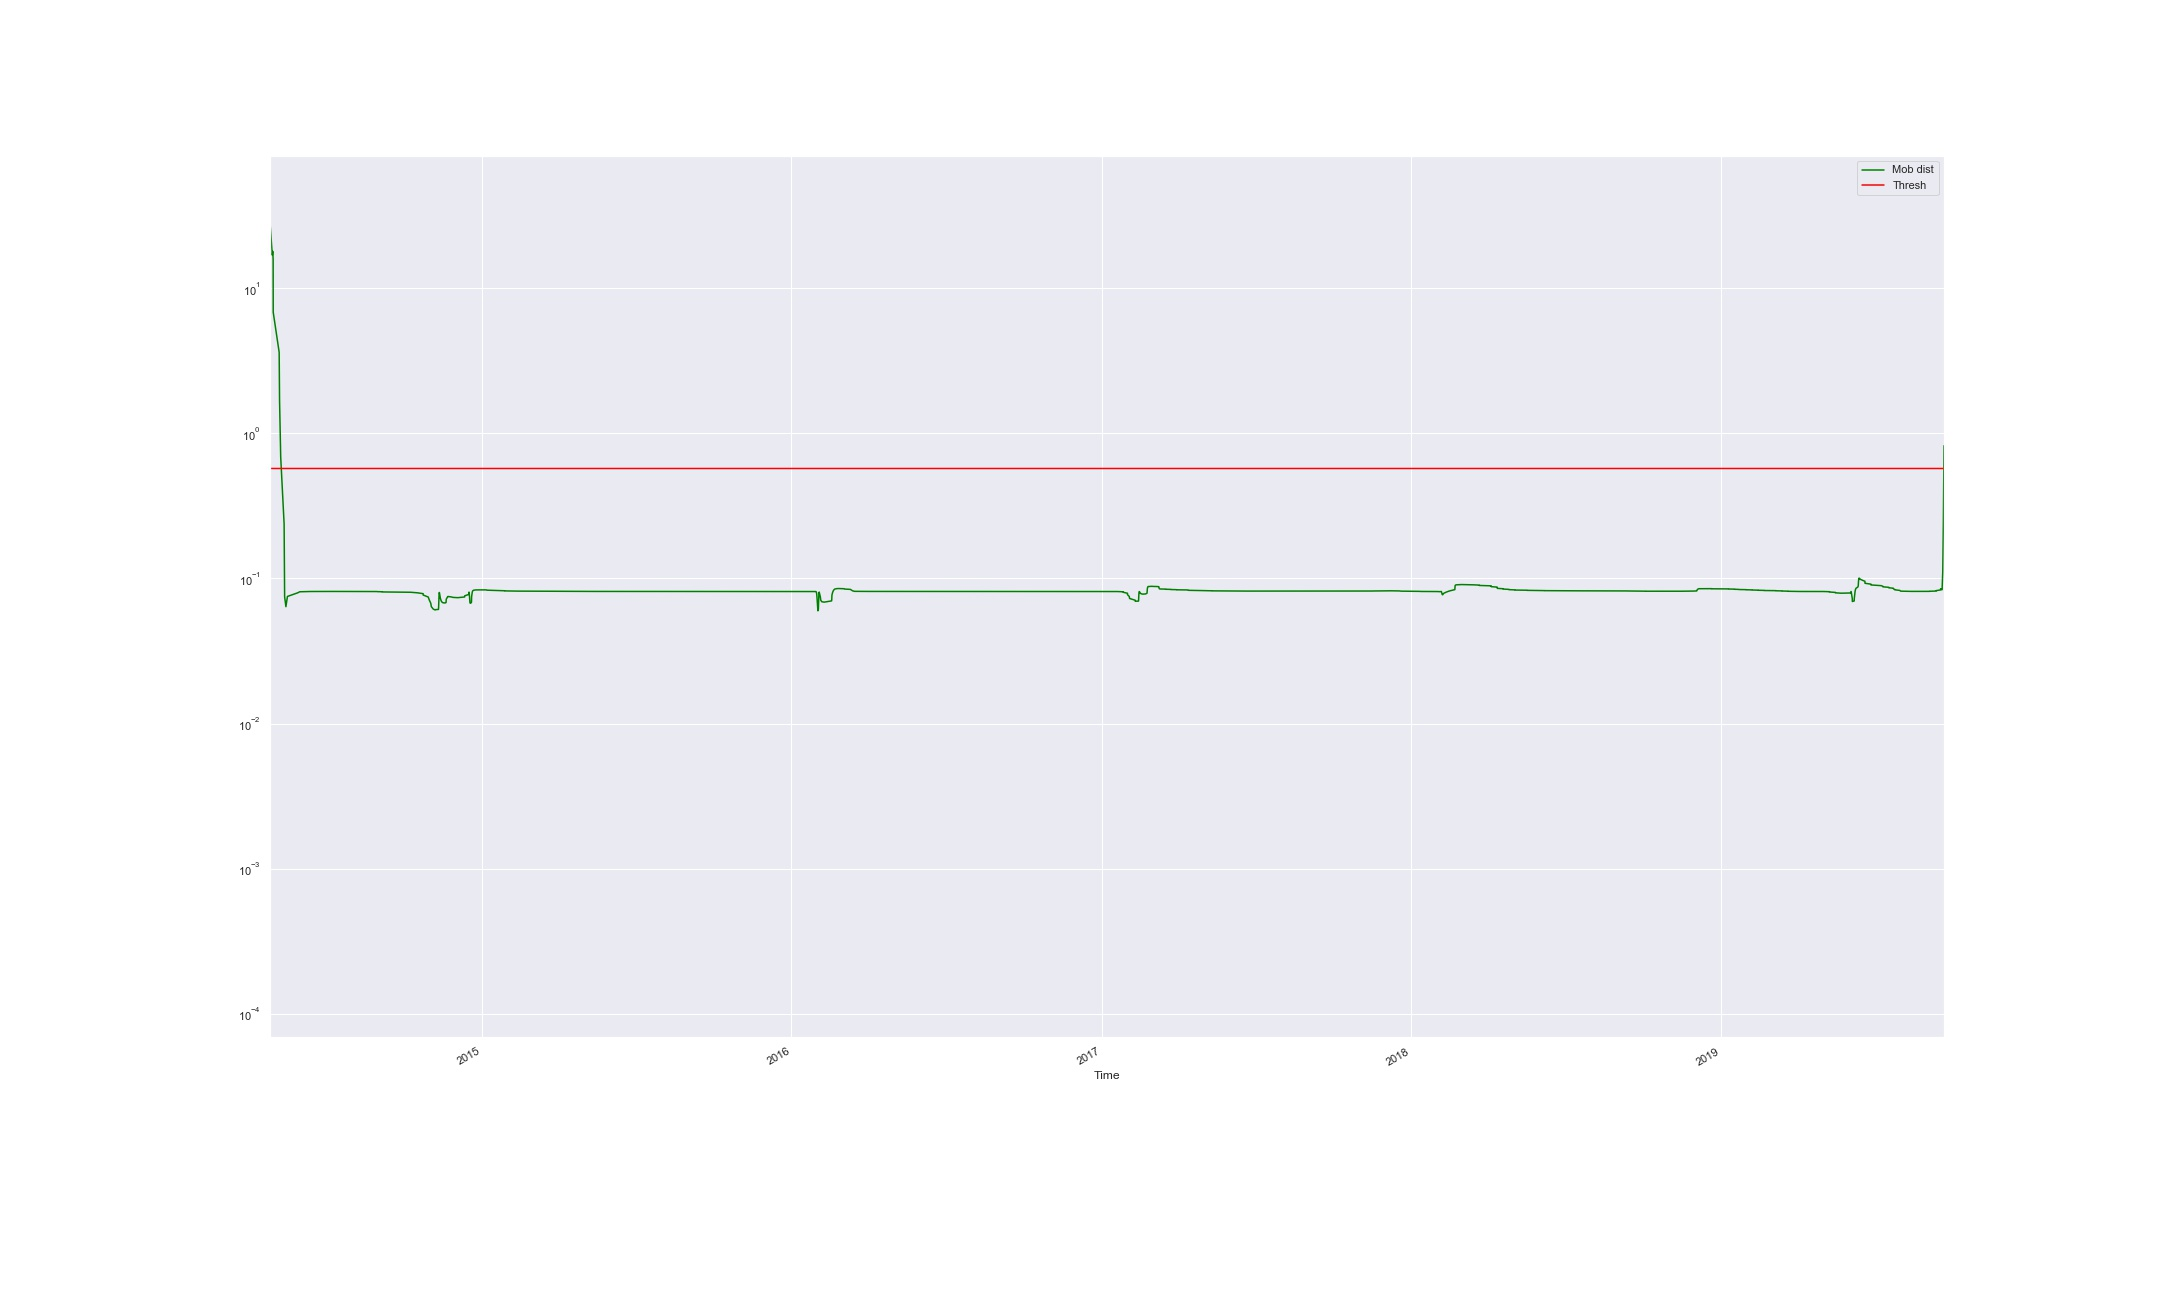

The file beside this chart, header and first rows:
Time, Mob dist, Thresh, Anomaly
2014-04-25 19:19:48.268000, 28.41, 0.5723, True
2014-04-28 12:39:36.868000, 16.9, 0.5723, True
2014-04-29 01:19:34.960000, 17.96, 0.5723, True
2014-04-29 11:59:33.334000, 15.77, 0.5723, True
2014-04-29 13:39:33.058000, 11.26, 0.5723, True
2014-04-29 14:19:32.939000, 6.833, 0.5723, True
2014-05-06 14:59:06.301000, 3.615, 0.5723, True
2014-05-07 01:59:04.483000, 1.683, 0.5723, True
2014-05-08 10:18:59.042000, 0.6867, 0.5723, True
2014-05-12 10:58:42.293000, 0.2375, 0.5723, False
2014-05-13 01:18:40.080000, 0.07479, 0.5723, False
2014-05-14 13:58:34.354000, 0.06386, 0.5723, False
2014-05-16 08:58:27.753000, 0.07511, 0.5723, False
2014-05-28 12:17:42.078000, 0.07959, 0.5723, False
2014-05-30 22:37:33.274000, 0.08091, 0.5723, False
2014-06-12 17:56:45.313000, 0.08125, 0.5723, False
2014-06-21 06:56:13.616000, 0.08132, 0.5723, False
2014-06-26 23:55:52.795000, 0.08133, 0.5723, False
2014-06-27 11:56:23.804000, 0.08133, 0.5723, False
2014-06-27 12:15:50.535000, 0.08133, 0.5723, False
2014-07-02 10:29:09.492000, 0.08133, 0.5723, False
2014-07-04 17:55:23.633000, 0.08133, 0.5723, False
2014-07-08 15:35:09.171000, 0.08133, 0.5723, False
2014-07-09 08:41:55.601000, 0.08133, 0.5723, False
2014-07-15 17:13:03.555000, 0.08133, 0.5723, False
2014-07-16 17:53:00.679000, 0.08133, 0.5723, False
2014-07-18 10:32:53.527000, 0.08132, 0.5723, False
2014-07-23 17:52:33.812000, 0.08132, 0.5723, False
2014-07-23 18:32:33.733000, 0.08131, 0.5723, False
2014-07-28 15:32:15.655000, 0.08129, 0.5723, False
2014-07-29 11:22:40.483000, 0.08127, 0.5723, False
2014-08-05 16:57:23.320000, 0.08125, 0.5723, False
2014-08-06 15:11:42.371000, 0.08123, 0.5723, False
2014-08-08 10:31:35.866000, 0.08122, 0.5723, False
2014-08-11 21:31:22.946000, 0.08122, 0.5723, False
2014-08-11 22:11:22.841000, 0.08122, 0.5723, False
2014-08-22 10:10:44.802000, 0.08122, 0.5723, False
2014-08-22 10:30:44.747000, 0.08123, 0.5723, False
2014-08-22 12:30:43.663000, 0.08123, 0.5723, False
2014-08-26 16:30:28.361000, 0.08124, 0.5723, False
2014-08-28 12:50:21.501000, 0.08125, 0.5723, False
2014-08-29 09:49:16.633000, 0.08125, 0.5723, False
2014-08-29 09:59:41.083000, 0.08125, 0.5723, False
2014-08-29 11:01:40.747000, 0.08124, 0.5723, False
2014-08-30 09:21:28.296000, 0.08122, 0.5723, False
2014-08-30 10:01:28.191000, 0.0812, 0.5723, False
2014-08-30 10:41:28.068000, 0.08115, 0.5723, False
2014-08-30 12:41:27.729000, 0.08106, 0.5723, False
2014-09-05 07:21:06.723000, 0.08092, 0.5723, False
2014-09-05 08:01:06.629000, 0.08068, 0.5723, False
2014-10-08 17:59:03.484000, 0.08028, 0.5723, False
2014-10-16 13:58:34.791000, 0.0796, 0.5723, False
2014-10-23 11:18:09.582000, 0.07852, 0.5723, False
2014-10-23 11:38:09.519000, 0.07684, 0.5723, False
2014-10-29 11:57:47.421000, 0.07441, 0.5723, False
2014-10-30 14:37:43.231000, 0.0712, 0.5723, False
2014-11-01 10:57:36.446000, 0.06746, 0.5723, False
2014-11-02 03:17:34.020000, 0.06389, 0.5723, False
2014-11-04 09:41:16.106000, 0.06146, 0.5723, False
2014-11-06 10:57:18.723000, 0.06067, 0.5723, False
... 1,036 more rows
